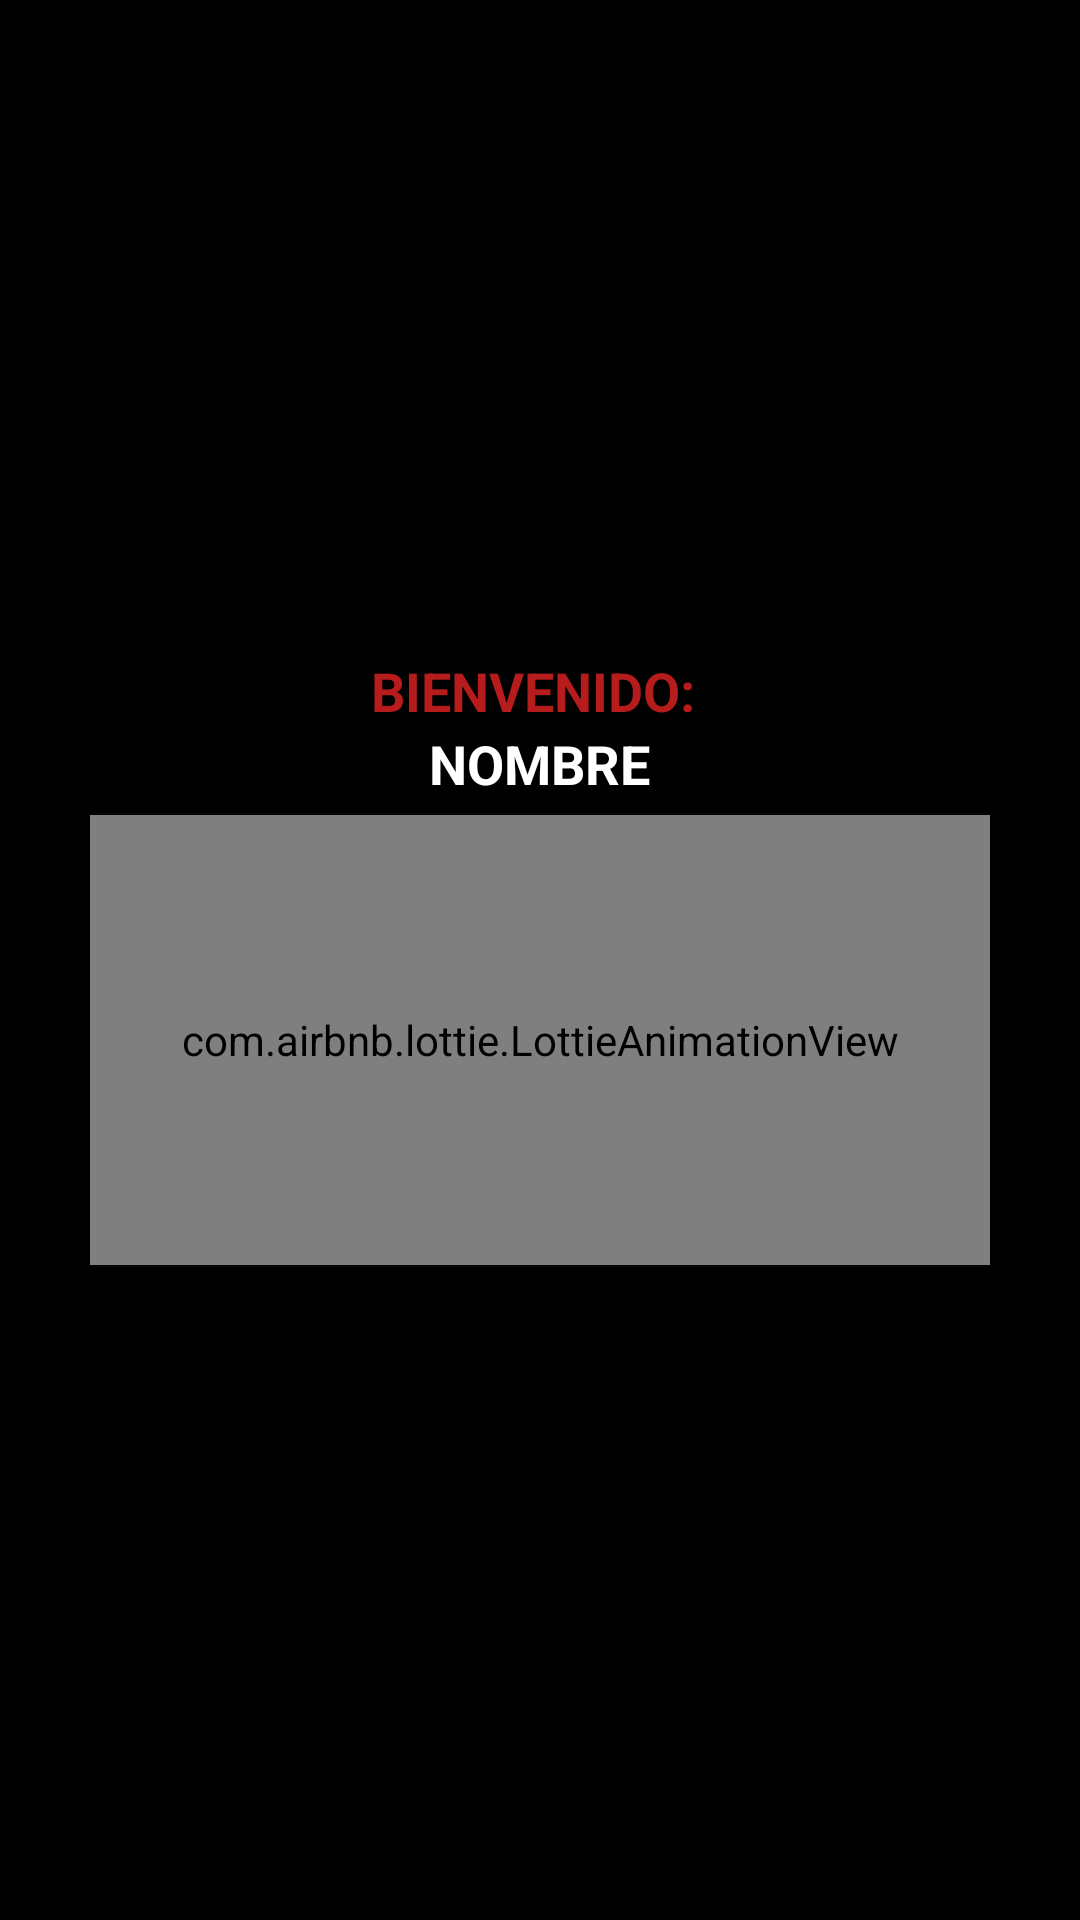

Layout XML and referenced resources for this Android screen:
<!-- AndroidManifest.xml: application theme AppThemeAssac -->
<!-- res/layout/dialog_welcome_driver.xml -->
<?xml version="1.0" encoding="utf-8"?>
<androidx.appcompat.widget.LinearLayoutCompat
    xmlns:android="http://schemas.android.com/apk/res/android"
    xmlns:app="http://schemas.android.com/apk/res-auto"
    xmlns:tools="http://schemas.android.com/tools"
    android:layout_width="350dp"
    android:layout_height="250dp"
    android:padding="10dp"
    android:layout_gravity="center"
    android:orientation="vertical"
    android:gravity="center"
    android:background="@color/md_black_1000"
    >

    <TextView
        android:layout_width="wrap_content"
        android:layout_height="wrap_content"
        android:text="BIENVENIDO: "
        android:textColor="@color/md_red_900"
        android:textStyle="bold"
        android:textSize="18sp"
        />

    <TextView
        android:id="@+id/nameDriver"
        android:layout_width="wrap_content"
        android:layout_height="wrap_content"
        android:text="NOMBRE"
        android:textColor="@color/md_white_1000"
        android:textStyle="bold"
        android:textSize="18sp"
        />

    
    <com.airbnb.lottie.LottieAnimationView
        android:layout_marginTop="5dp"
        android:layout_width="300dp"
        android:layout_height="150dp"
        android:layout_gravity="center"
        app:lottie_imageAssetsFolder="assets"
        app:lottie_fileName="city-driver-animation.json"
        app:lottie_autoPlay="true"
        app:lottie_loop="true"/>

</androidx.appcompat.widget.LinearLayoutCompat>
<!-- resources referenced by this layout -->
<resources>
  <color name="md_black_1000">#000000</color>
  <color name="md_red_900">#b71c1c</color>
  <color name="md_white_1000">#ffffff</color>
  <style name="AppThemeAssac" parent="Theme.MaterialComponents.Light.NoActionBar">
          
          <item name="colorPrimary"> @color/md_red_800</item>
          
          <item name="colorPrimaryDark">@color/md_red_900</item>
          
          <item name="colorAccent">@color/md_red_500</item>
  
          <item name="android:textColor">@color/md_white_1000</item>
          
          
          
  
          <item name="actionMenuTextColor">@color/md_red_800</item>
  
  
  
          
          
          
          
          
          
          
          
          
      </style>
  <color name="md_red_800">#c62828</color>
  <color name="md_red_500">#f44336</color>
</resources>
